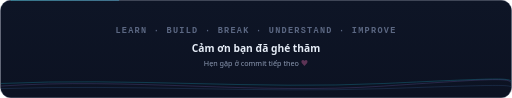
t = 0.00 s
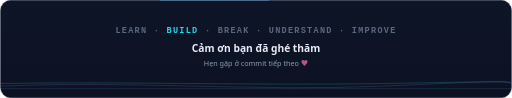
t = 1.75 s
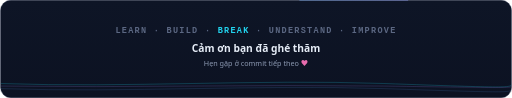
t = 3.38 s
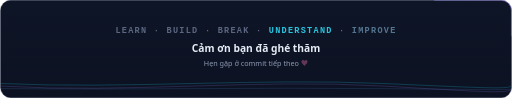
t = 4.95 s
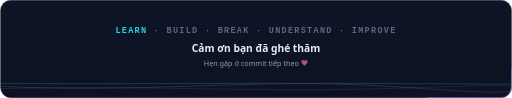
t = 6.60 s
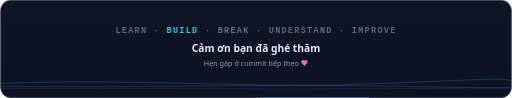
t = 8.55 s

The animated SVG that drew these frames (rendered in a browser with its animation timeline set to each time). Animation: 4 SMIL elements (animate=4), 4 CSS @keyframes rules; frames cover the first 8.55 s, repeats indefinitely.

<svg xmlns="http://www.w3.org/2000/svg" viewBox="0 0 1200 230" width="1200" height="230" role="img" aria-label="Footer — thanks for visiting" fill="none">
<title>Footer — thanks for visiting</title>
<defs>
<linearGradient id="accent" x1="0" y1="0" x2="1" y2="0"><stop offset="0" stop-color="#22D3EE"/><stop offset="1" stop-color="#A78BFA"/></linearGradient>
<linearGradient id="cardbg" x1="0" y1="0" x2="0" y2="1"><stop offset="0" stop-color="#0E1526"/><stop offset="1" stop-color="#0C1222"/></linearGradient>

</defs>
<style><![CDATA[
  .sans{font-family:'Segoe UI', -apple-system, 'Helvetica Neue', Arial, sans-serif}
  .mono{font-family:'JetBrains Mono', 'Cascadia Code', 'SF Mono', Consolas, monospace}
  .fu{animation:fu .9s cubic-bezier(.2,.7,.2,1) both}
  @keyframes fu{from{opacity:0;transform:translateY(14px)}to{opacity:1;transform:none}}
  .pulse{animation:pulse 2.4s ease-in-out infinite;transform-box:fill-box;transform-origin:center}
  @keyframes pulse{0%,100%{opacity:.35;transform:scale(1)}50%{opacity:1;transform:scale(1.15)}}
  .blink{animation:blink 1.05s steps(1) infinite}
  @keyframes blink{50%{opacity:0}}
  @media (prefers-reduced-motion: reduce){
    *{animation:none!important}
    animate,animateTransform,animateMotion{display:none}
  }

  .w{fill:#5B6782;animation:w 6s ease-in-out infinite}
  @keyframes w{0%,30%,100%{fill:#5B6782}10%,20%{fill:#22D3EE}}
]]></style>

<defs><clipPath id="fc"><rect x="1" y="1" width="1198" height="228" rx="24"/></clipPath></defs>
<rect x="0.5" y="0.5" width="1199" height="229" rx="24" fill="url(#cardbg)" stroke="#1C2540"/><rect x="0.5" y="0.5" width="1199" height="229" rx="24" stroke="url(#accent)" stroke-width="1.4" pathLength="1000" stroke-dasharray="90 910" stroke-linecap="round" opacity=".85"><animate attributeName="stroke-dashoffset" values="1000;0" dur="14s" begin="0s" repeatCount="indefinite"/></rect><path d="M24 1H1176" stroke="#FFFFFF" stroke-opacity=".06"/>
<g clip-path="url(#fc)"><path d="M0 196 C300 182 600 210 900 196 S1200 182 1200 196" stroke="#22D3EE" stroke-opacity="0.35" stroke-width="1.5"><animate attributeName="d" values="M0 196 C300 182 600 210 900 196 S1200 182 1200 196;M0 196 C300 210 600 182 900 196 S1200 210 1200 196;M0 196 C300 182 600 210 900 196 S1200 182 1200 196" dur="9s" repeatCount="indefinite" calcMode="spline" keySplines=".45 0 .55 1;.45 0 .55 1"/></path><path d="M0 202 C300 182 600 222 900 202 S1200 182 1200 202" stroke="#A78BFA" stroke-opacity="0.28" stroke-width="1.5"><animate attributeName="d" values="M0 202 C300 182 600 222 900 202 S1200 182 1200 202;M0 202 C300 222 600 182 900 202 S1200 222 1200 202;M0 202 C300 182 600 222 900 202 S1200 182 1200 202" dur="12s" repeatCount="indefinite" calcMode="spline" keySplines=".45 0 .55 1;.45 0 .55 1"/></path><path d="M0 208 C300 198 600 218 900 208 S1200 198 1200 208" stroke="#60A5FA" stroke-opacity="0.22" stroke-width="1.5"><animate attributeName="d" values="M0 208 C300 198 600 218 900 208 S1200 198 1200 208;M0 208 C300 218 600 198 900 208 S1200 218 1200 208;M0 208 C300 198 600 218 900 208 S1200 198 1200 208" dur="7s" repeatCount="indefinite" calcMode="spline" keySplines=".45 0 .55 1;.45 0 .55 1"/></path></g>
<text x="600" y="78" text-anchor="middle" class="mono" font-size="20" letter-spacing="3" font-weight="700"><tspan class="w" style="animation-delay:0.0s">LEARN</tspan><tspan fill="#5B6782">  ·  </tspan><tspan class="w" style="animation-delay:1.2s">BUILD</tspan><tspan fill="#5B6782">  ·  </tspan><tspan class="w" style="animation-delay:2.4s">BREAK</tspan><tspan fill="#5B6782">  ·  </tspan><tspan class="w" style="animation-delay:3.6s">UNDERSTAND</tspan><tspan fill="#5B6782">  ·  </tspan><tspan class="w" style="animation-delay:4.8s">IMPROVE</tspan></text>
<text x="600" y="122" text-anchor="middle" class="sans" font-size="24" font-weight="700" fill="#E6EDF7">Cảm ơn bạn đã ghé thăm</text>
<text x="600" y="154" text-anchor="middle" class="sans" font-size="17" fill="#8D9AB3">Hẹn gặp ở commit tiếp theo <tspan fill="#F472B6" class="pulse">♥</tspan></text>

</svg>
